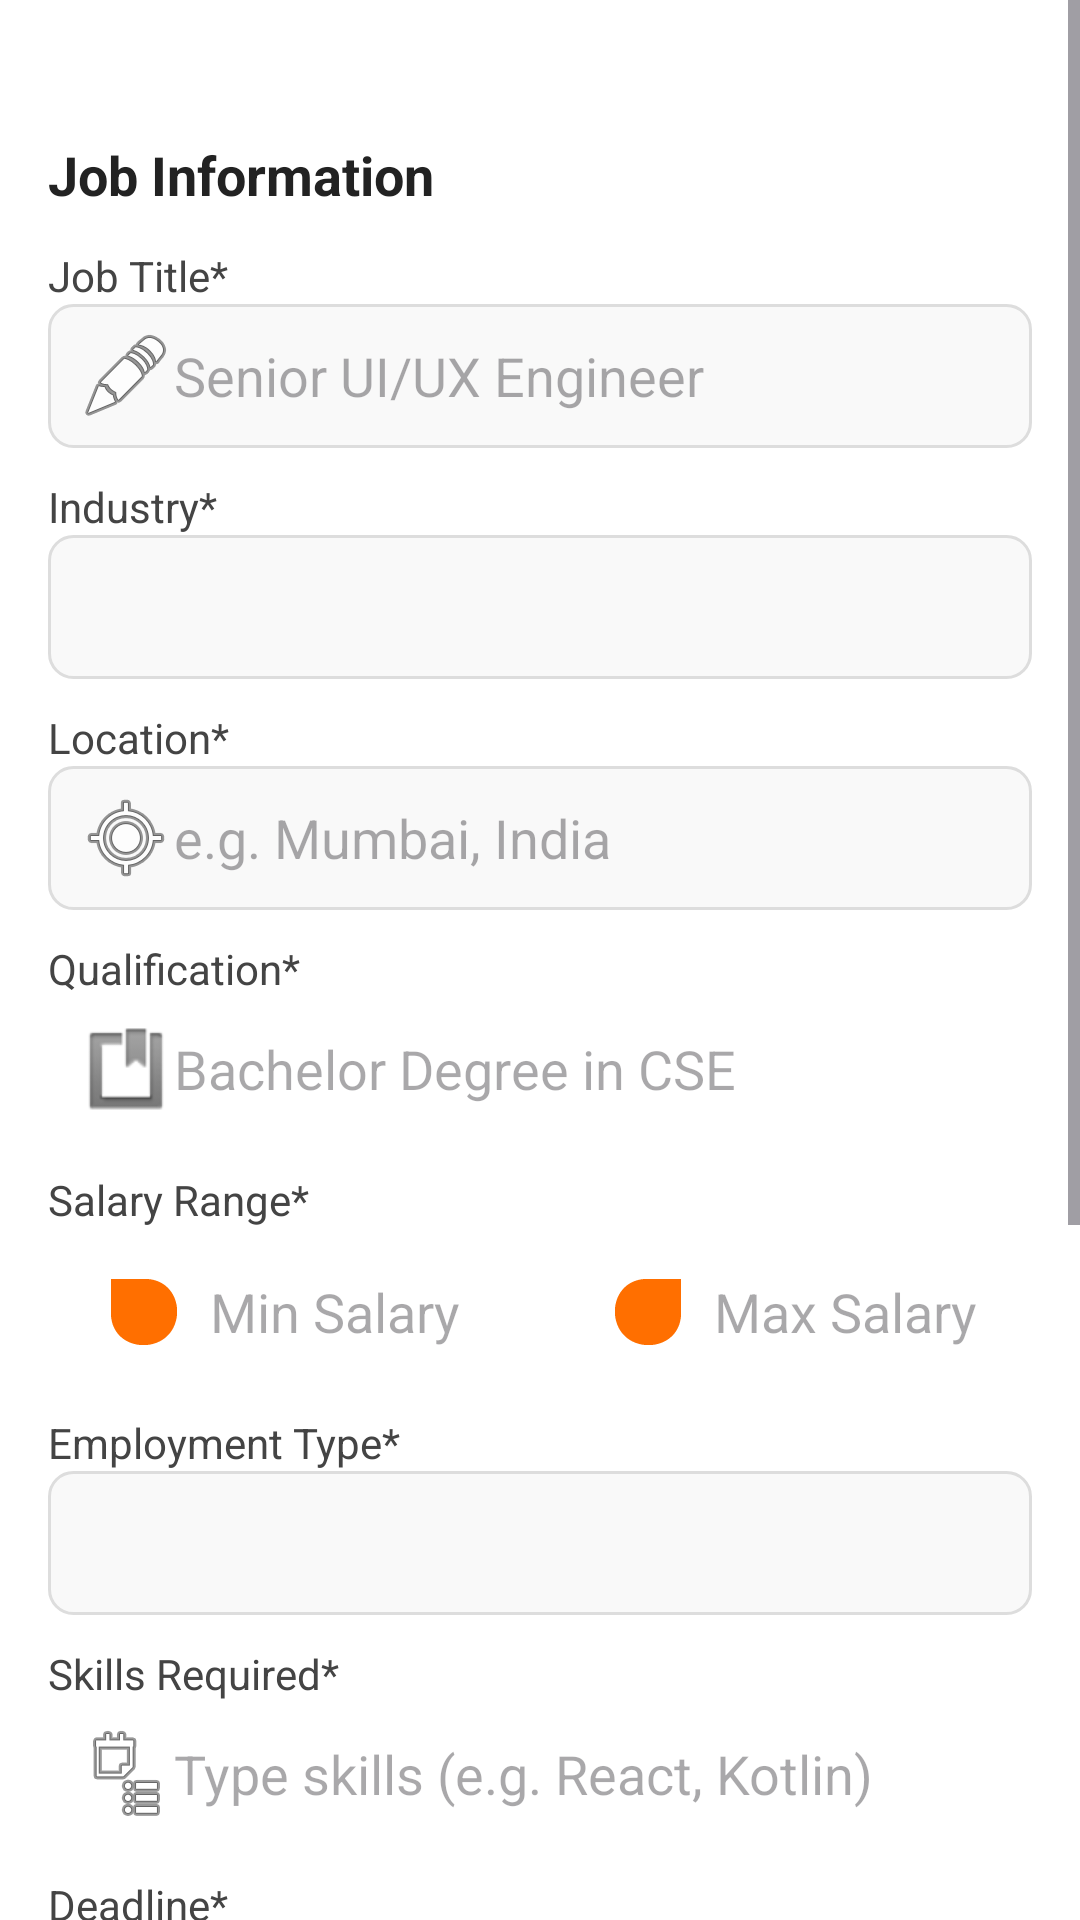

This screen was rendered from an Android layout file. Write that file and the resources it references.
<!-- AndroidManifest.xml: application theme Theme.InternscopeApp -->
<!-- res/layout/activity_post_job.xml -->
<?xml version="1.0" encoding="utf-8"?>
<ScrollView xmlns:android="http://schemas.android.com/apk/res/android"
    android:id="@+id/scrollView"
    android:layout_width="match_parent"
    android:layout_height="match_parent"
    android:fillViewport="true"
    android:background="#FFFFFF">

    <LinearLayout
        android:id="@+id/jobPostLayout"
        android:layout_width="match_parent"
        android:layout_height="wrap_content"
        android:orientation="vertical"
        android:padding="16dp"
        android:layout_marginVertical="30dp">

        
        <TextView
            android:id="@+id/sectionTitle"
            android:layout_width="match_parent"
            android:layout_height="wrap_content"
            android:text="Job Information"
            android:textStyle="bold"
            android:textSize="18sp"
            android:textColor="#222222"
            android:paddingBottom="12dp" />

        
        <LinearLayout
            android:orientation="vertical"
            android:layout_width="match_parent"
            android:layout_height="wrap_content"
            android:paddingBottom="10dp">
            <TextView
                android:text="Job Title*"
                android:textColor="#444"
                android:textSize="14sp"
                android:layout_height="wrap_content"
                android:layout_width="match_parent"/>
            <EditText
                android:id="@+id/editJobTitle"
                android:layout_width="match_parent"
                android:layout_height="48dp"
                android:hint="Senior UI/UX Engineer"
                android:drawableStart="@android:drawable/ic_menu_edit"
                android:paddingStart="10dp"
                android:background="@drawable/spinner_background"/>
        </LinearLayout>

        
        <LinearLayout
            android:orientation="vertical"
            android:layout_width="match_parent"
            android:layout_height="wrap_content"
            android:paddingBottom="10dp">
            <TextView
                android:layout_height="wrap_content"
                android:layout_width="match_parent"
                android:text="Industry*"
                android:textColor="#444"
                android:textSize="14sp"/>
            <Spinner
                android:id="@+id/spinnerIndustry"
                android:layout_width="match_parent"
                android:layout_height="48dp"
                android:background="@drawable/spinner_background"/>
        </LinearLayout>

        
        <LinearLayout
            android:orientation="vertical"
            android:layout_width="match_parent"
            android:layout_height="wrap_content"
            android:paddingBottom="10dp">
            <TextView
                android:layout_height="wrap_content"
                android:layout_width="match_parent"
                android:text="Location*"
                android:textColor="#444"
                android:textSize="14sp"/>
            <EditText
                android:id="@+id/editLocation"
                android:layout_width="match_parent"
                android:layout_height="48dp"
                android:hint="e.g. Mumbai, India"
                android:drawableStart="@android:drawable/ic_menu_mylocation"
                android:paddingStart="10dp"
                android:background="@drawable/spinner_background"/>
        </LinearLayout>

        
        <LinearLayout
            android:orientation="vertical"
            android:layout_width="match_parent"
            android:layout_height="wrap_content"
            android:paddingBottom="10dp">
            <TextView
                android:layout_height="wrap_content"
                android:layout_width="match_parent"
                android:text="Qualification*"
                android:textColor="#444"
                android:textSize="14sp"/>
            <EditText
                android:id="@+id/editQualification"
                android:layout_width="match_parent"
                android:layout_height="48dp"
                android:hint="Bachelor Degree in CSE"
                android:drawableStart="@android:drawable/ic_input_get"
                android:paddingStart="10dp"
                android:background="@drawable/edittext_background"/>
        </LinearLayout>

        
        <TextView
            android:layout_height="wrap_content"
            android:layout_width="match_parent"
            android:text="Salary Range*"
            android:textColor="#444"
            android:textSize="14sp"
            android:paddingBottom="4dp" />

        <LinearLayout
            android:orientation="horizontal"
            android:layout_width="match_parent"
            android:layout_height="wrap_content"
            android:weightSum="2"
            android:paddingBottom="10dp">
            <EditText
                android:id="@+id/editMinSalary"
                android:layout_width="0dp"
                android:layout_height="48dp"
                android:layout_weight="1"
                android:hint="Min Salary"
                android:inputType="number"
                android:background="@drawable/edittext_background"
                android:paddingStart="10dp"
                android:drawableStart="?android:attr/textSelectHandleRight"/>
            <View
                android:layout_width="8dp"
                android:layout_height="match_parent" />
            <EditText
                android:id="@+id/editMaxSalary"
                android:layout_width="0dp"
                android:layout_height="48dp"
                android:layout_weight="1"
                android:hint="Max Salary"
                android:inputType="number"
                android:background="@drawable/edittext_background"
                android:paddingStart="10dp"
                android:drawableStart="?android:attr/textSelectHandleLeft"/>
        </LinearLayout>

        
        <LinearLayout
            android:orientation="vertical"
            android:layout_width="match_parent"
            android:layout_height="wrap_content"
            android:paddingBottom="10dp">
            <TextView
                android:layout_height="wrap_content"
                android:layout_width="match_parent"
                android:text="Employment Type*"
                android:textColor="#444"
                android:textSize="14sp"/>
            <Spinner
                android:id="@+id/spinnerJobType"
                android:layout_width="match_parent"
                android:layout_height="48dp"
                android:background="@drawable/spinner_background"/>
        </LinearLayout>

        
        <LinearLayout
            android:orientation="vertical"
            android:layout_width="match_parent"
            android:layout_height="wrap_content"
            android:paddingBottom="10dp">
            <TextView
                android:layout_height="wrap_content"
                android:layout_width="match_parent"
                android:text="Skills Required*"
                android:textColor="#444"
                android:textSize="14sp"/>
            <EditText
                android:id="@+id/editSkills"
                android:layout_width="match_parent"
                android:layout_height="48dp"
                android:hint="Type skills (e.g. React, Kotlin)"
                android:drawableStart="@android:drawable/ic_menu_agenda"
                android:paddingStart="10dp"
                android:background="@drawable/edittext_background"/>
        </LinearLayout>

        
        <LinearLayout
            android:orientation="vertical"
            android:layout_width="match_parent"
            android:layout_height="wrap_content"
            android:paddingBottom="10dp">
            <TextView
                android:layout_height="wrap_content"
                android:layout_width="match_parent"
                android:text="Deadline*"
                android:textColor="#444"
                android:textSize="14sp"/>
            <EditText
                android:id="@+id/editDeadline"
                android:layout_width="match_parent"
                android:layout_height="48dp"
                android:hint="Select Date"
                android:focusable="false"
                android:drawableStart="@android:drawable/ic_menu_month"
                android:background="@drawable/edittext_background"
                android:paddingStart="10dp"/>
        </LinearLayout>

        
        <LinearLayout
            android:orientation="vertical"
            android:layout_width="match_parent"
            android:layout_height="wrap_content">
            <TextView
                android:layout_height="wrap_content"
                android:layout_width="match_parent"
                android:text="Job Description*"
                android:textColor="#444"
                android:textSize="14sp"/>
            <EditText
                android:id="@+id/editDescription"
                android:layout_width="match_parent"
                android:layout_height="150dp"
                android:gravity="top"
                android:hint="Write detailed job description"
                android:background="@drawable/edittext_background"
                android:padding="10dp"
                android:inputType="textMultiLine" />
        </LinearLayout>

        
        <CheckBox
            android:id="@+id/checkboxTerms"
            android:layout_width="match_parent"
            android:layout_height="wrap_content"
            android:text="I accept company terms &amp; conditions."
            android:textColor="#444"
            android:paddingTop="12dp"
            android:paddingBottom="16dp"/>

        
        <Button
            android:id="@+id/btnSubmitJob"
            android:layout_width="match_parent"
            android:layout_height="wrap_content"
            android:text="Post Job"
            android:textColor="#FFFFFF"
            android:backgroundTint="@color/yellow_shade"
            android:padding="12dp"
            android:textAllCaps="false"
            android:textSize="16sp"
            android:fontFamily="sans-serif-medium"
            android:layout_marginBottom="20dp"/>

    </LinearLayout>
</ScrollView>
<!-- resources referenced by this layout -->
<resources>
  <color name="yellow_shade">#FF6F00</color>
  <!-- drawable spinner_background (drawable) -->
  <?xml version="1.0" encoding="utf-8"?>
  <shape xmlns:android="http://schemas.android.com/apk/res/android"
      android:shape="rectangle">
      <solid android:color="#F9F9F9"/>
      <stroke android:width="1dp" android:color="#DDD"/>
      <corners android:radius="8dp" />
      <padding android:left="8dp" android:right="8dp"/>
  </shape>
  <style name="Theme.InternscopeApp" parent="Base.Theme.InternscopeApp" />
  <style name="Base.Theme.InternscopeApp" parent="Theme.Material3.DayNight.NoActionBar">
          
           <item name="colorPrimary">@color/internscope</item>
          <item name="colorSecondary">@color/yellow_shade</item>
      </style>
  <color name="internscope">#003366</color>
</resources>
